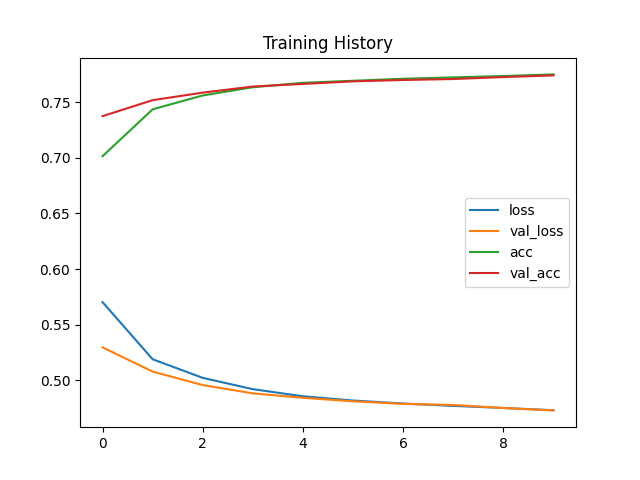

Data behind this chart, as committed beside it:
loss, val_loss, acc, val_acc
0.5702, 0.5294, 0.7016, 0.7377
0.5187, 0.5076, 0.7439, 0.7521
0.502, 0.4955, 0.7563, 0.7589
0.4918, 0.488, 0.7637, 0.7644
0.4854, 0.484, 0.7677, 0.7667
0.4816, 0.4809, 0.7695, 0.769
0.4789, 0.4786, 0.7713, 0.7702
0.4767, 0.4776, 0.7726, 0.7711
0.4749, 0.4748, 0.7738, 0.7729
0.4728, 0.4727, 0.7753, 0.7744
